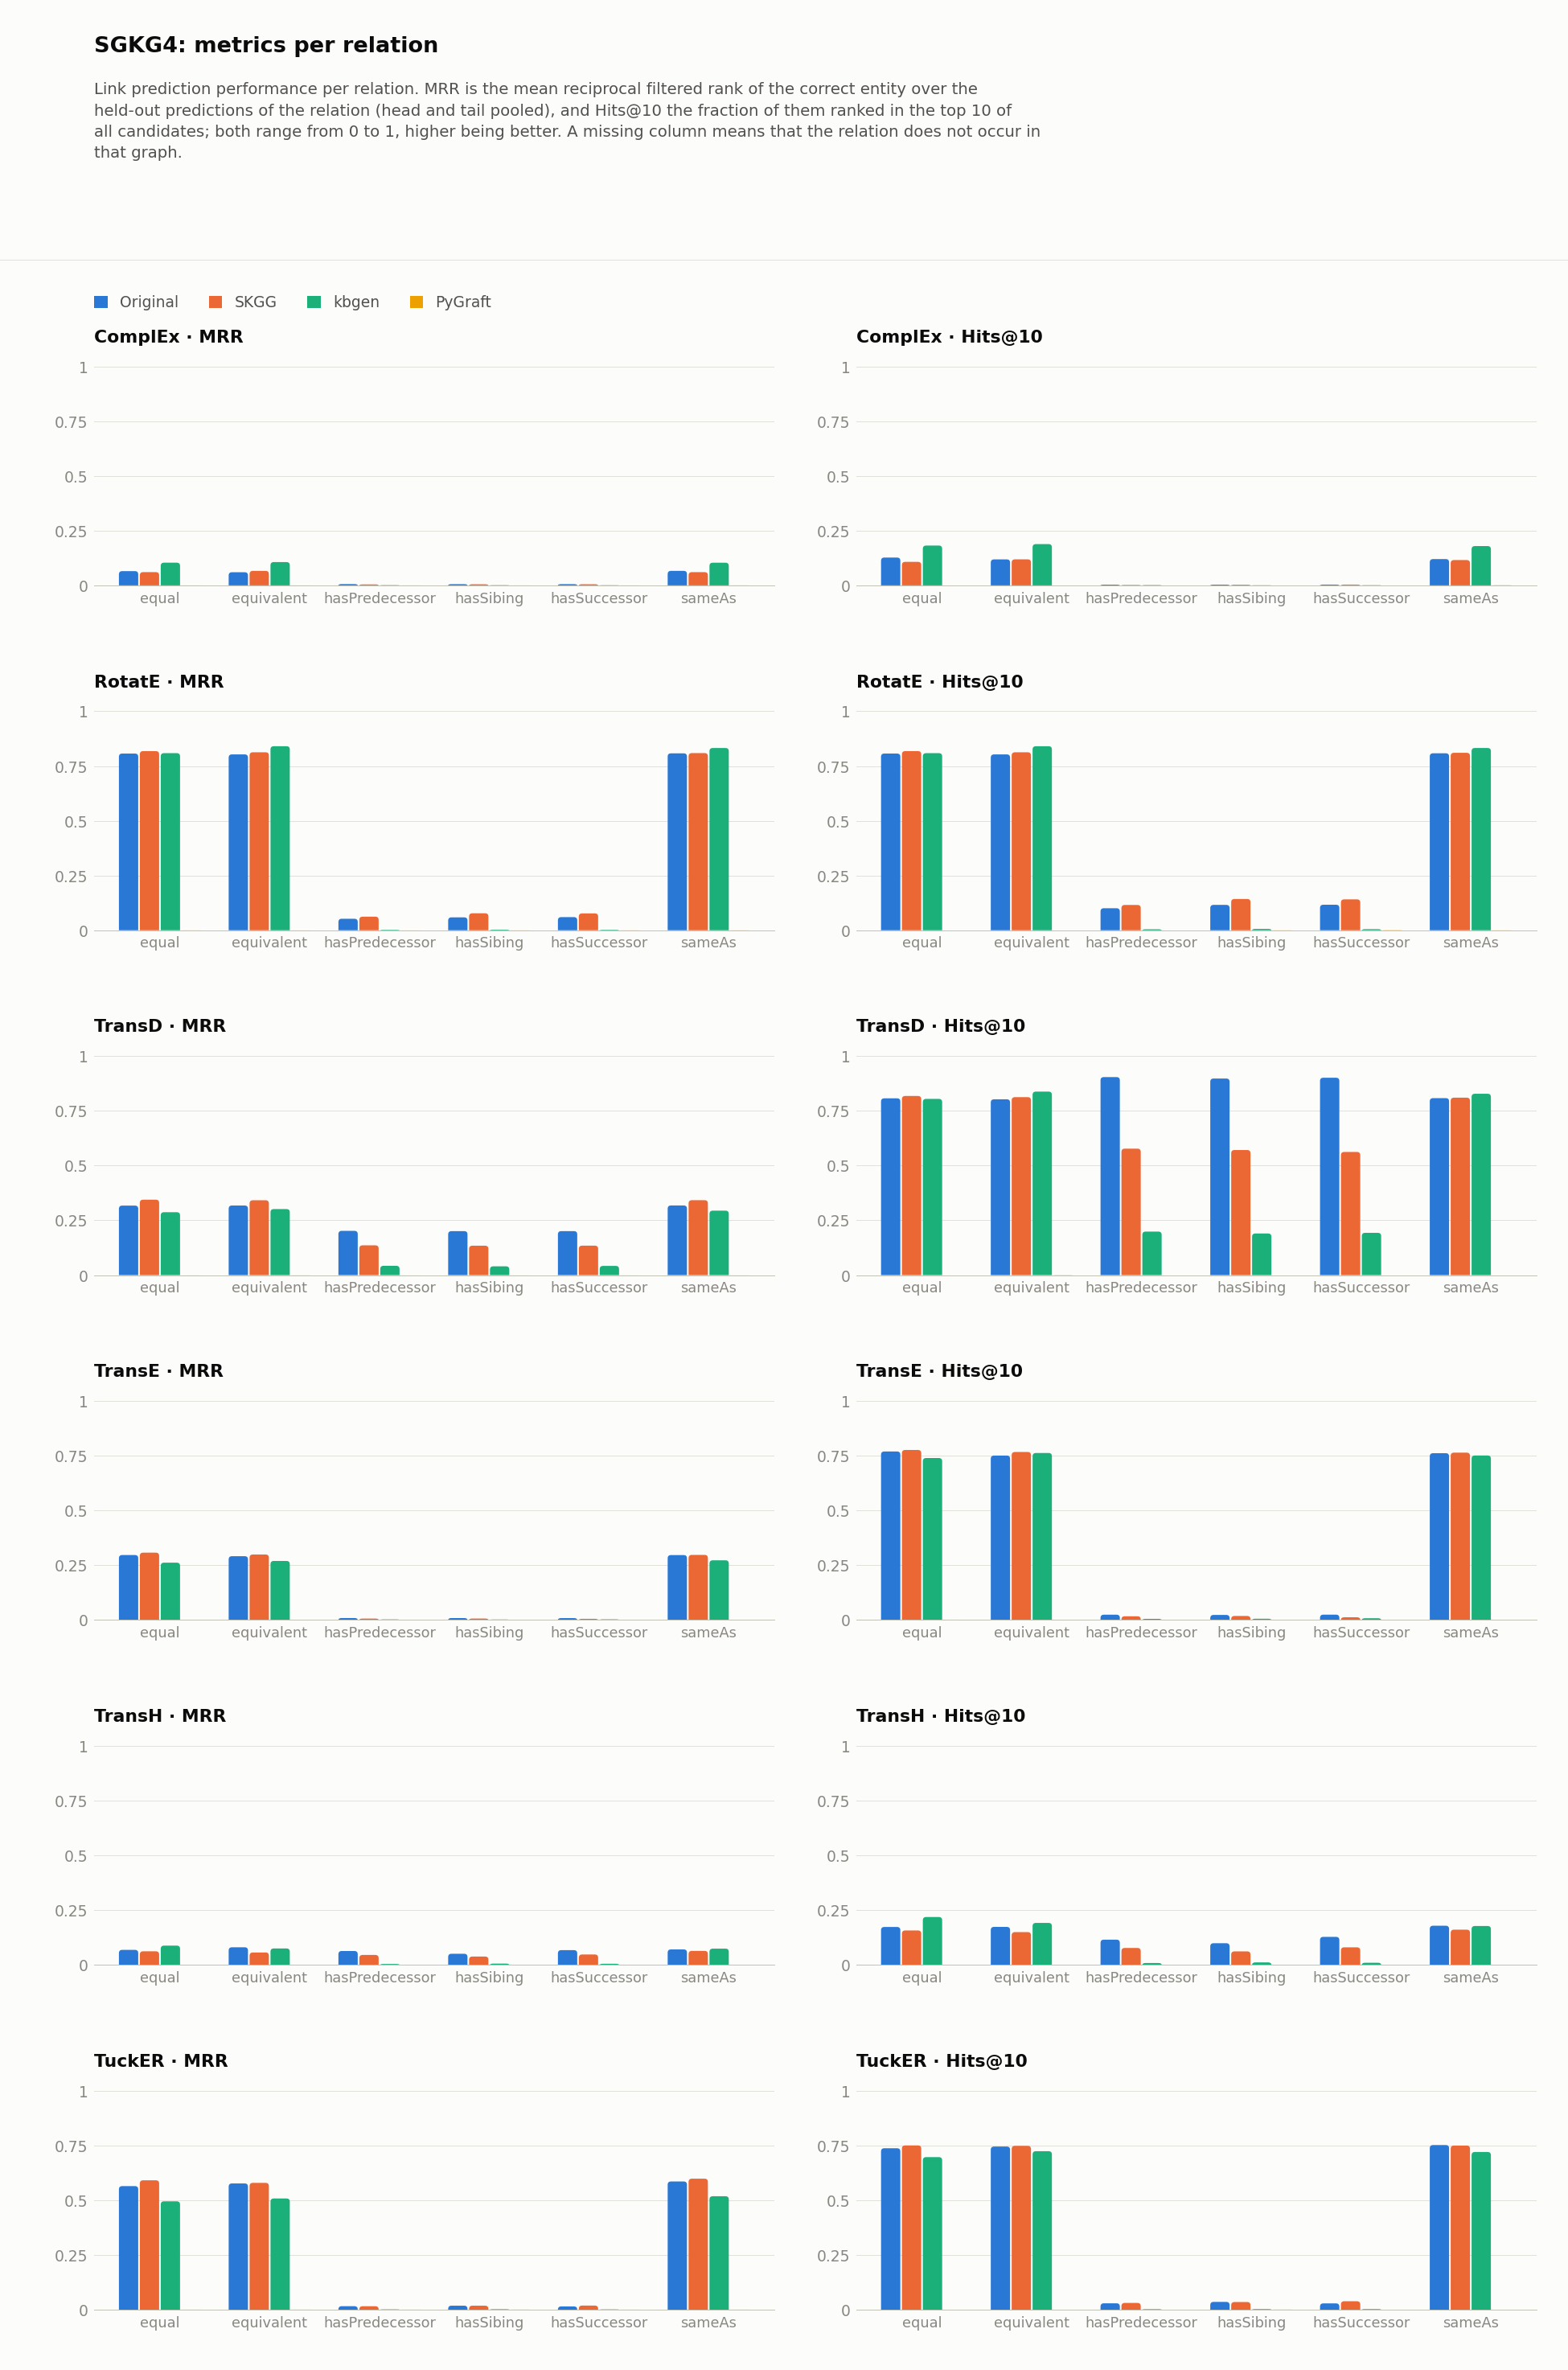

The data file committed next to this chart (first rows):
dataset, model, relation, hits_at_1, hits_at_2, hits_at_3, hits_at_4, hits_at_5, hits_at_6, hits_at_7, hits_at_8, hits_at_9, hits_at_10, hits_at_11, hits_at_12, hits_at_13, hits_at_14, hits_at_15, hits_at_16, hits_at_17, hits_at_18, hits_at_19, hits_at_20, hits_at_21
SGKG4/kbgen, ComplEx, equal, 0.05793, 0.08068, 0.09662, 0.1129, 0.1254, 0.1382, 0.1477, 0.1592, 0.1722, 0.1818, 0.1934, 0.2045, 0.2131, 0.2245, 0.2356, 0.2457, 0.2521, 0.2607, 0.2663, 0.2727, 0.2827
SGKG4/kbgen, ComplEx, equivalent, 0.05749, 0.08218, 0.09937, 0.1154, 0.1298, 0.1418, 0.1547, 0.1667, 0.1768, 0.1885, 0.2019, 0.2124, 0.2213, 0.2327, 0.2418, 0.2539, 0.2629, 0.2734, 0.2833, 0.2928, 0.3028
SGKG4/kbgen, ComplEx, hasPredecessor, 0.0004998, 0.0004998, 0.0004998, 0.0004998, 0.0004998, 0.0004998, 0.0007496, 0.001249, 0.001499, 0.001499, 0.001749, 0.001749, 0.001749, 0.001999, 0.001999, 0.001999, 0.001999, 0.002249, 0.002249, 0.002249, 0.002499
SGKG4/kbgen, ComplEx, hasSibing, 0.0002636, 0.0005271, 0.0005271, 0.0005271, 0.0005271, 0.0007907, 0.0007907, 0.0007907, 0.0007907, 0.0007907, 0.0007907, 0.0007907, 0.0007907, 0.0007907, 0.0007907, 0.0007907, 0.001054, 0.001054, 0.001054, 0.001318, 0.001318
SGKG4/kbgen, ComplEx, hasSuccessor, 0.0, 0.0, 0.0, 0.0002615, 0.0002615, 0.000523, 0.0007845, 0.0007845, 0.001046, 0.001046, 0.001046, 0.001046, 0.001046, 0.001046, 0.001046, 0.001046, 0.001046, 0.001046, 0.001046, 0.001831, 0.001831
SGKG4/kbgen, ComplEx, sameAs, 0.05721, 0.07857, 0.09679, 0.1132, 0.1254, 0.1387, 0.1497, 0.1597, 0.1677, 0.1795, 0.1895, 0.2, 0.2114, 0.2222, 0.232, 0.241, 0.2506, 0.2598, 0.2688, 0.2778, 0.2861
SGKG4/kbgen, RotatE, equal, 0.8087, 0.8087, 0.8087, 0.8087, 0.8087, 0.8087, 0.8087, 0.8087, 0.8087, 0.8087, 0.8087, 0.8087, 0.8087, 0.8087, 0.8087, 0.8087, 0.8087, 0.8087, 0.8087, 0.8087, 0.8087
SGKG4/kbgen, RotatE, equivalent, 0.8404, 0.8404, 0.8404, 0.8404, 0.8404, 0.8404, 0.8404, 0.8404, 0.8404, 0.8404, 0.8404, 0.8404, 0.8404, 0.8404, 0.8404, 0.8404, 0.8404, 0.8404, 0.8404, 0.8404, 0.8404
SGKG4/kbgen, RotatE, hasPredecessor, 0.0007496, 0.0007496, 0.001249, 0.001499, 0.001499, 0.001999, 0.002749, 0.002749, 0.003748, 0.004498, 0.004498, 0.004748, 0.004748, 0.005247, 0.005247, 0.005497, 0.005497, 0.005497, 0.005747, 0.005997, 0.005997
SGKG4/kbgen, RotatE, hasSibing, 0.0005271, 0.001054, 0.001845, 0.002109, 0.003163, 0.00369, 0.003954, 0.004481, 0.005799, 0.006062, 0.006326, 0.007116, 0.008171, 0.008962, 0.009489, 0.01002, 0.01028, 0.01028, 0.01028, 0.01054, 0.01054
SGKG4/kbgen, RotatE, hasSuccessor, 0.000523, 0.000523, 0.001046, 0.001569, 0.002354, 0.003138, 0.003138, 0.004184, 0.004446, 0.004969, 0.005492, 0.005753, 0.006015, 0.006015, 0.006276, 0.007061, 0.007061, 0.007061, 0.008368, 0.008368, 0.00863
SGKG4/kbgen, RotatE, sameAs, 0.8321, 0.8323, 0.8323, 0.8323, 0.8323, 0.8323, 0.8323, 0.8323, 0.8323, 0.8323, 0.8323, 0.8323, 0.8323, 0.8323, 0.8323, 0.8323, 0.8323, 0.8323, 0.8323, 0.8323, 0.8323
SGKG4/kbgen, TransD, equal, 0.0, 0.3143, 0.5313, 0.6621, 0.7321, 0.7667, 0.7852, 0.7953, 0.8009, 0.8046, 0.806, 0.8066, 0.8072, 0.8083, 0.8083, 0.8083, 0.8085, 0.8085, 0.8085, 0.8085, 0.8085
SGKG4/kbgen, TransD, equivalent, 0.0, 0.3329, 0.5616, 0.6966, 0.7704, 0.8036, 0.8222, 0.8307, 0.835, 0.838, 0.8388, 0.84, 0.84, 0.8402, 0.8404, 0.8404, 0.8404, 0.8404, 0.8404, 0.8404, 0.8404
SGKG4/kbgen, TransD, hasPredecessor, 0.0, 0.0009995, 0.01824, 0.04248, 0.07271, 0.1032, 0.1292, 0.1542, 0.1817, 0.1987, 0.2151, 0.2259, 0.2344, 0.2449, 0.2524, 0.2556, 0.2604, 0.2649, 0.2696, 0.2739, 0.2774
SGKG4/kbgen, TransD, hasSibing, 0.0, 0.0, 0.01081, 0.03716, 0.0709, 0.1012, 0.1294, 0.1516, 0.1716, 0.19, 0.2066, 0.2169, 0.2246, 0.2333, 0.2393, 0.247, 0.2514, 0.2565, 0.2607, 0.2636, 0.2662
SGKG4/kbgen, TransD, hasSuccessor, 0.0, 0.0007845, 0.01621, 0.04393, 0.07793, 0.108, 0.137, 0.1579, 0.1773, 0.193, 0.2084, 0.2204, 0.2312, 0.2398, 0.2461, 0.2521, 0.2571, 0.2602, 0.2646, 0.266, 0.2673
SGKG4/kbgen, TransD, sameAs, 0.0, 0.3229, 0.5378, 0.6726, 0.751, 0.7911, 0.8094, 0.8186, 0.8248, 0.8282, 0.8297, 0.8307, 0.8311, 0.8315, 0.8317, 0.8319, 0.8319, 0.8319, 0.8319, 0.8319, 0.8319
SGKG4/kbgen, TransE, equal, 0.0, 0.2914, 0.4673, 0.5739, 0.6372, 0.6719, 0.6985, 0.7142, 0.7278, 0.7395, 0.7477, 0.7533, 0.7584, 0.7622, 0.7652, 0.77, 0.7735, 0.7772, 0.779, 0.7805, 0.7823
SGKG4/kbgen, TransE, equivalent, 0.0, 0.2894, 0.4917, 0.5986, 0.6602, 0.6948, 0.7187, 0.7371, 0.7509, 0.7625, 0.7701, 0.7776, 0.7831, 0.7882, 0.7924, 0.7955, 0.7987, 0.7999, 0.8024, 0.804, 0.8066
SGKG4/kbgen, TransE, hasPredecessor, 0.0, 0.0, 0.001249, 0.001999, 0.002499, 0.002749, 0.003498, 0.003748, 0.004248, 0.004998, 0.006747, 0.007996, 0.008246, 0.008996, 0.009245, 0.009995, 0.01024, 0.01049, 0.01074, 0.01124, 0.01199
SGKG4/kbgen, TransE, hasSibing, 0.0, 0.0, 0.0002636, 0.001318, 0.002372, 0.002636, 0.003163, 0.00369, 0.005008, 0.005535, 0.005799, 0.006326, 0.006589, 0.006853, 0.006853, 0.006853, 0.007644, 0.007907, 0.008171, 0.008171, 0.008434
SGKG4/kbgen, TransE, hasSuccessor, 0.0, 0.000523, 0.001308, 0.001569, 0.002092, 0.004184, 0.00523, 0.005492, 0.006538, 0.007845, 0.008368, 0.009937, 0.01046, 0.01046, 0.01098, 0.01177, 0.01281, 0.01386, 0.01412, 0.01464, 0.01491
SGKG4/kbgen, TransE, sameAs, 0.0, 0.3127, 0.4973, 0.5993, 0.6548, 0.6908, 0.7145, 0.7283, 0.7406, 0.7512, 0.761, 0.767, 0.7727, 0.7768, 0.7813, 0.7862, 0.789, 0.7925, 0.7951, 0.797, 0.8004
SGKG4/kbgen, TransH, equal, 0.0105, 0.0972, 0.1337, 0.154, 0.1699, 0.1827, 0.1938, 0.2012, 0.2096, 0.2183, 0.2255, 0.2321, 0.2374, 0.2428, 0.2486, 0.2535, 0.2582, 0.2624, 0.2659, 0.2691, 0.2733
SGKG4/kbgen, TransH, equivalent, 0.009087, 0.07388, 0.1073, 0.1278, 0.1424, 0.1578, 0.1689, 0.178, 0.1853, 0.1914, 0.1991, 0.2058, 0.212, 0.2161, 0.2213, 0.2262, 0.2309, 0.2351, 0.239, 0.2424, 0.246
SGKG4/kbgen, TransH, hasPredecessor, 0.001749, 0.002499, 0.003248, 0.003748, 0.005497, 0.006747, 0.007246, 0.007496, 0.007996, 0.008246, 0.008246, 0.008746, 0.009245, 0.009495, 0.009745, 0.01024, 0.01024, 0.01049, 0.01074, 0.01074, 0.01074
SGKG4/kbgen, TransH, hasSibing, 0.002636, 0.004217, 0.005535, 0.005799, 0.007116, 0.007907, 0.008698, 0.009752, 0.01054, 0.01107, 0.01133, 0.0116, 0.01212, 0.01239, 0.01292, 0.01344, 0.01397, 0.01397, 0.0145, 0.01502, 0.01529
SGKG4/kbgen, TransH, hasSuccessor, 0.001308, 0.004707, 0.005492, 0.006538, 0.007322, 0.007322, 0.00863, 0.00863, 0.008891, 0.009414, 0.009676, 0.01098, 0.01151, 0.01255, 0.01281, 0.01334, 0.01438, 0.01438, 0.01491, 0.01569, 0.01621
SGKG4/kbgen, TransH, sameAs, 0.01744, 0.06857, 0.09698, 0.1176, 0.1336, 0.1442, 0.152, 0.1611, 0.1699, 0.1773, 0.1846, 0.1899, 0.1957, 0.2012, 0.2061, 0.2104, 0.2136, 0.2181, 0.2216, 0.2241, 0.2279
SGKG4/kbgen, TuckER, equal, 0.3896, 0.5002, 0.5622, 0.5978, 0.6252, 0.6448, 0.6625, 0.6763, 0.6886, 0.6967, 0.7035, 0.7109, 0.7179, 0.7253, 0.7296, 0.7343, 0.7383, 0.743, 0.7453, 0.7473, 0.7512
SGKG4/kbgen, TuckER, equivalent, 0.3953, 0.5158, 0.58, 0.6195, 0.6438, 0.6677, 0.6857, 0.7013, 0.7134, 0.7238, 0.7309, 0.7388, 0.7448, 0.7513, 0.7564, 0.7608, 0.7645, 0.7687, 0.7716, 0.7754, 0.7778
SGKG4/kbgen, TuckER, hasPredecessor, 0.0002499, 0.0007496, 0.0009995, 0.001249, 0.001249, 0.001499, 0.001499, 0.001499, 0.001499, 0.002249, 0.002249, 0.002249, 0.002499, 0.002749, 0.002999, 0.002999, 0.002999, 0.003498, 0.003748, 0.003748, 0.003998
SGKG4/kbgen, TuckER, hasSibing, 0.0007907, 0.001581, 0.001581, 0.001845, 0.001845, 0.001845, 0.002109, 0.002372, 0.002372, 0.002636, 0.002899, 0.002899, 0.003163, 0.003163, 0.003426, 0.003426, 0.00369, 0.00369, 0.003954, 0.004217, 0.004217
SGKG4/kbgen, TuckER, hasSuccessor, 0.0, 0.0002615, 0.001046, 0.001569, 0.001831, 0.002092, 0.002092, 0.002092, 0.002354, 0.002615, 0.0034, 0.0034, 0.0034, 0.003661, 0.003923, 0.003923, 0.004184, 0.004184, 0.004184, 0.004184, 0.004707
SGKG4/kbgen, TuckER, sameAs, 0.4144, 0.5237, 0.5809, 0.6168, 0.6479, 0.6703, 0.684, 0.6975, 0.7096, 0.7202, 0.7259, 0.7332, 0.7394, 0.7453, 0.7502, 0.7547, 0.7598, 0.7614, 0.7643, 0.7667, 0.7704
SGKG4/original, ComplEx, equal, 0.02322, 0.03352, 0.04463, 0.05493, 0.06704, 0.08017, 0.09027, 0.1016, 0.1145, 0.127, 0.1405, 0.1502, 0.165, 0.1773, 0.1914, 0.2046, 0.2169, 0.232, 0.2445, 0.2544, 0.2672
SGKG4/original, ComplEx, equivalent, 0.01904, 0.02856, 0.03663, 0.04719, 0.05815, 0.06912, 0.08071, 0.09334, 0.1062, 0.1186, 0.1312, 0.1422, 0.16, 0.1747, 0.1883, 0.2003, 0.215, 0.2289, 0.2397, 0.2521, 0.2674
SGKG4/original, ComplEx, hasPredecessor, 0.000611, 0.001426, 0.001426, 0.002037, 0.002851, 0.002851, 0.002851, 0.003259, 0.003259, 0.003259, 0.003259, 0.003259, 0.003259, 0.003462, 0.003666, 0.003666, 0.00387, 0.004684, 0.004684, 0.005295, 0.005703
SGKG4/original, ComplEx, hasSibing, 0.0002068, 0.0006203, 0.0008271, 0.001447, 0.002068, 0.002481, 0.002481, 0.002688, 0.002895, 0.003309, 0.003722, 0.003929, 0.004342, 0.004342, 0.004756, 0.004963, 0.005583, 0.006203, 0.007237, 0.008065, 0.008685
SGKG4/original, ComplEx, hasSuccessor, 0.0004137, 0.0006206, 0.0006206, 0.001448, 0.001655, 0.001655, 0.002276, 0.002689, 0.003103, 0.003517, 0.003724, 0.003724, 0.00393, 0.004137, 0.004551, 0.005379, 0.005379, 0.005585, 0.005792, 0.00662, 0.006827
SGKG4/original, ComplEx, sameAs, 0.02536, 0.03783, 0.04755, 0.05516, 0.06741, 0.07608, 0.08474, 0.09489, 0.105, 0.12, 0.1325, 0.1441, 0.1585, 0.1703, 0.1843, 0.198, 0.2101, 0.224, 0.2361, 0.2483, 0.2608
SGKG4/original, RotatE, equal, 0.8067, 0.8067, 0.8067, 0.8069, 0.8069, 0.8069, 0.8069, 0.8069, 0.8069, 0.8069, 0.8069, 0.8069, 0.8069, 0.8069, 0.8069, 0.8069, 0.8071, 0.8071, 0.8074, 0.8074, 0.8074
SGKG4/original, RotatE, equivalent, 0.803, 0.803, 0.803, 0.803, 0.803, 0.803, 0.803, 0.803, 0.803, 0.803, 0.803, 0.803, 0.803, 0.803, 0.803, 0.803, 0.803, 0.803, 0.803, 0.803, 0.803
SGKG4/original, RotatE, hasPredecessor, 0.02505, 0.03768, 0.05132, 0.06008, 0.06986, 0.07475, 0.0833, 0.09002, 0.09613, 0.1004, 0.1071, 0.1124, 0.1171, 0.1232, 0.1271, 0.1324, 0.1356, 0.1405, 0.145, 0.1475, 0.1525
SGKG4/original, RotatE, hasSibing, 0.02874, 0.04487, 0.05831, 0.06824, 0.07796, 0.08623, 0.09636, 0.1028, 0.1088, 0.1158, 0.1218, 0.1278, 0.1307, 0.1367, 0.1408, 0.1454, 0.1478, 0.1505, 0.1545, 0.1603, 0.1623
SGKG4/original, RotatE, hasSuccessor, 0.02979, 0.04696, 0.05958, 0.07075, 0.0784, 0.08771, 0.09681, 0.1059, 0.1111, 0.1165, 0.121, 0.1262, 0.1303, 0.1349, 0.1388, 0.1434, 0.1467, 0.15, 0.1531, 0.1572, 0.1612
SGKG4/original, RotatE, sameAs, 0.8075, 0.8081, 0.8081, 0.8081, 0.8081, 0.8081, 0.8081, 0.8081, 0.8081, 0.8081, 0.8081, 0.8081, 0.8081, 0.8081, 0.8081, 0.8081, 0.8081, 0.8081, 0.8081, 0.8081, 0.8081
SGKG4/original, TransD, equal, 0.0, 0.4, 0.6208, 0.7585, 0.791, 0.8027, 0.8063, 0.8071, 0.8074, 0.8074, 0.8074, 0.8076, 0.8078, 0.8078, 0.808, 0.8082, 0.8082, 0.8086, 0.8086, 0.8086, 0.809
SGKG4/original, TransD, equivalent, 0.0, 0.4058, 0.6273, 0.7546, 0.7889, 0.7984, 0.8017, 0.8026, 0.8028, 0.8028, 0.8028, 0.8028, 0.8028, 0.8028, 0.8028, 0.8028, 0.8028, 0.8028, 0.803, 0.803, 0.803
SGKG4/original, TransD, hasPredecessor, 0.0, 0.02342, 0.1232, 0.3735, 0.5955, 0.7257, 0.8132, 0.8623, 0.8888, 0.9043, 0.9181, 0.9283, 0.9354, 0.942, 0.9464, 0.9507, 0.9536, 0.9562, 0.958, 0.9603, 0.9619
SGKG4/original, TransD, hasSibing, 0.0, 0.02151, 0.1323, 0.3786, 0.5813, 0.7111, 0.7967, 0.8501, 0.8768, 0.8976, 0.9125, 0.9231, 0.9311, 0.9357, 0.9386, 0.9419, 0.9473, 0.9508, 0.9535, 0.9555, 0.9574
SGKG4/original, TransD, hasSuccessor, 0.0, 0.01965, 0.1278, 0.3744, 0.5871, 0.7238, 0.7993, 0.8535, 0.8823, 0.9013, 0.916, 0.927, 0.9346, 0.9396, 0.9431, 0.9475, 0.9497, 0.953, 0.9559, 0.9574, 0.9599
SGKG4/original, TransD, sameAs, 0.0, 0.4053, 0.6196, 0.7515, 0.7931, 0.8047, 0.8073, 0.8077, 0.8081, 0.8081, 0.8083, 0.8083, 0.8083, 0.8083, 0.8083, 0.8085, 0.8085, 0.8085, 0.8087, 0.8087, 0.8087
SGKG4/original, TransE, equal, 0.0, 0.3823, 0.5705, 0.6632, 0.705, 0.7306, 0.7441, 0.7557, 0.7633, 0.7694, 0.774, 0.7777, 0.7803, 0.7821, 0.7849, 0.7857, 0.7866, 0.7884, 0.7892, 0.7904, 0.7908
SGKG4/original, TransE, equivalent, 0.0, 0.3835, 0.5579, 0.6455, 0.6774, 0.7059, 0.7239, 0.7337, 0.7438, 0.7508, 0.7543, 0.7589, 0.7616, 0.7651, 0.7695, 0.7715, 0.7736, 0.7757, 0.7773, 0.7792, 0.78
SGKG4/original, TransE, hasPredecessor, 0.0, 0.000611, 0.004684, 0.006925, 0.008961, 0.01141, 0.01405, 0.01711, 0.02057, 0.02403, 0.02607, 0.0279, 0.02892, 0.03136, 0.0334, 0.03483, 0.03646, 0.03849, 0.03951, 0.04073, 0.04236
SGKG4/original, TransE, hasSibing, 0.0, 0.0006203, 0.002481, 0.006824, 0.01013, 0.01323, 0.0153, 0.0184, 0.0213, 0.02295, 0.02543, 0.02709, 0.02936, 0.03122, 0.03309, 0.03391, 0.03619, 0.03743, 0.03888, 0.04074, 0.04239
SGKG4/original, TransE, hasSuccessor, 0.0, 0.0008275, 0.002896, 0.006206, 0.008482, 0.01158, 0.0151, 0.01758, 0.02131, 0.0242, 0.02731, 0.02979, 0.03103, 0.03248, 0.03372, 0.03517, 0.03744, 0.03806, 0.03848, 0.04055, 0.04199
SGKG4/original, TransE, sameAs, 0.0, 0.3888, 0.5689, 0.657, 0.7005, 0.7251, 0.7401, 0.7485, 0.7546, 0.7616, 0.7648, 0.7686, 0.7722, 0.7743, 0.7787, 0.7806, 0.7823, 0.7847, 0.7859, 0.7878, 0.7891
... 84 more rows
